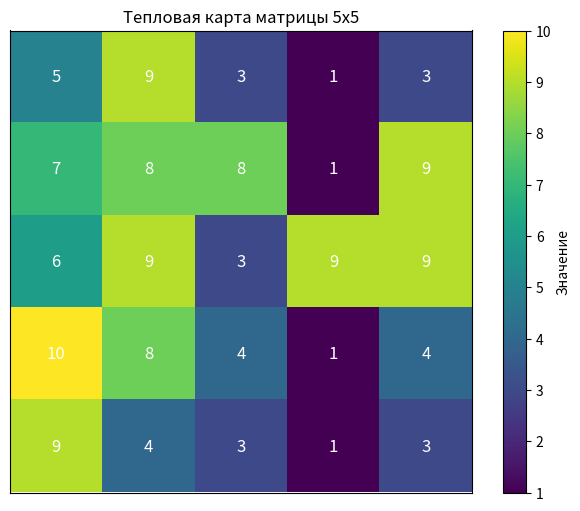

The matplotlib source for this figure:
import numpy as np
import matplotlib.pyplot as plt

# генерирую матрицу 5 на 5 (от мин значение до макс значение)
matrix = np.random.randint(1, 11, size=(5, 5))


# создаю новое окно для графика размером 8x6 дюймов
plt.figure(figsize=(8, 6))


# данные для визуализации + цветовая схема + отключаю сглаживание для четких границ ячеек
heatmap = plt.imshow(matrix, cmap='viridis', interpolation='nearest')


# связь с тепловой картой + подпись цветовой шкалы
plt.colorbar(heatmap, label='Значение')

for i in range(matrix.shape[0]):  # количество строк
    for j in range(matrix.shape[1]):  # количество столбцов

        # добавляю текст в каждую ячейку и выравниваю по центру
        plt.text(j, i, matrix[i, j], ha='center', va='center', color='white', fontsize=12)


plt.title('Тепловая карта матрицы 5x5')

# убираю подписи осей
plt.xticks([])
plt.yticks([])

plt.show()